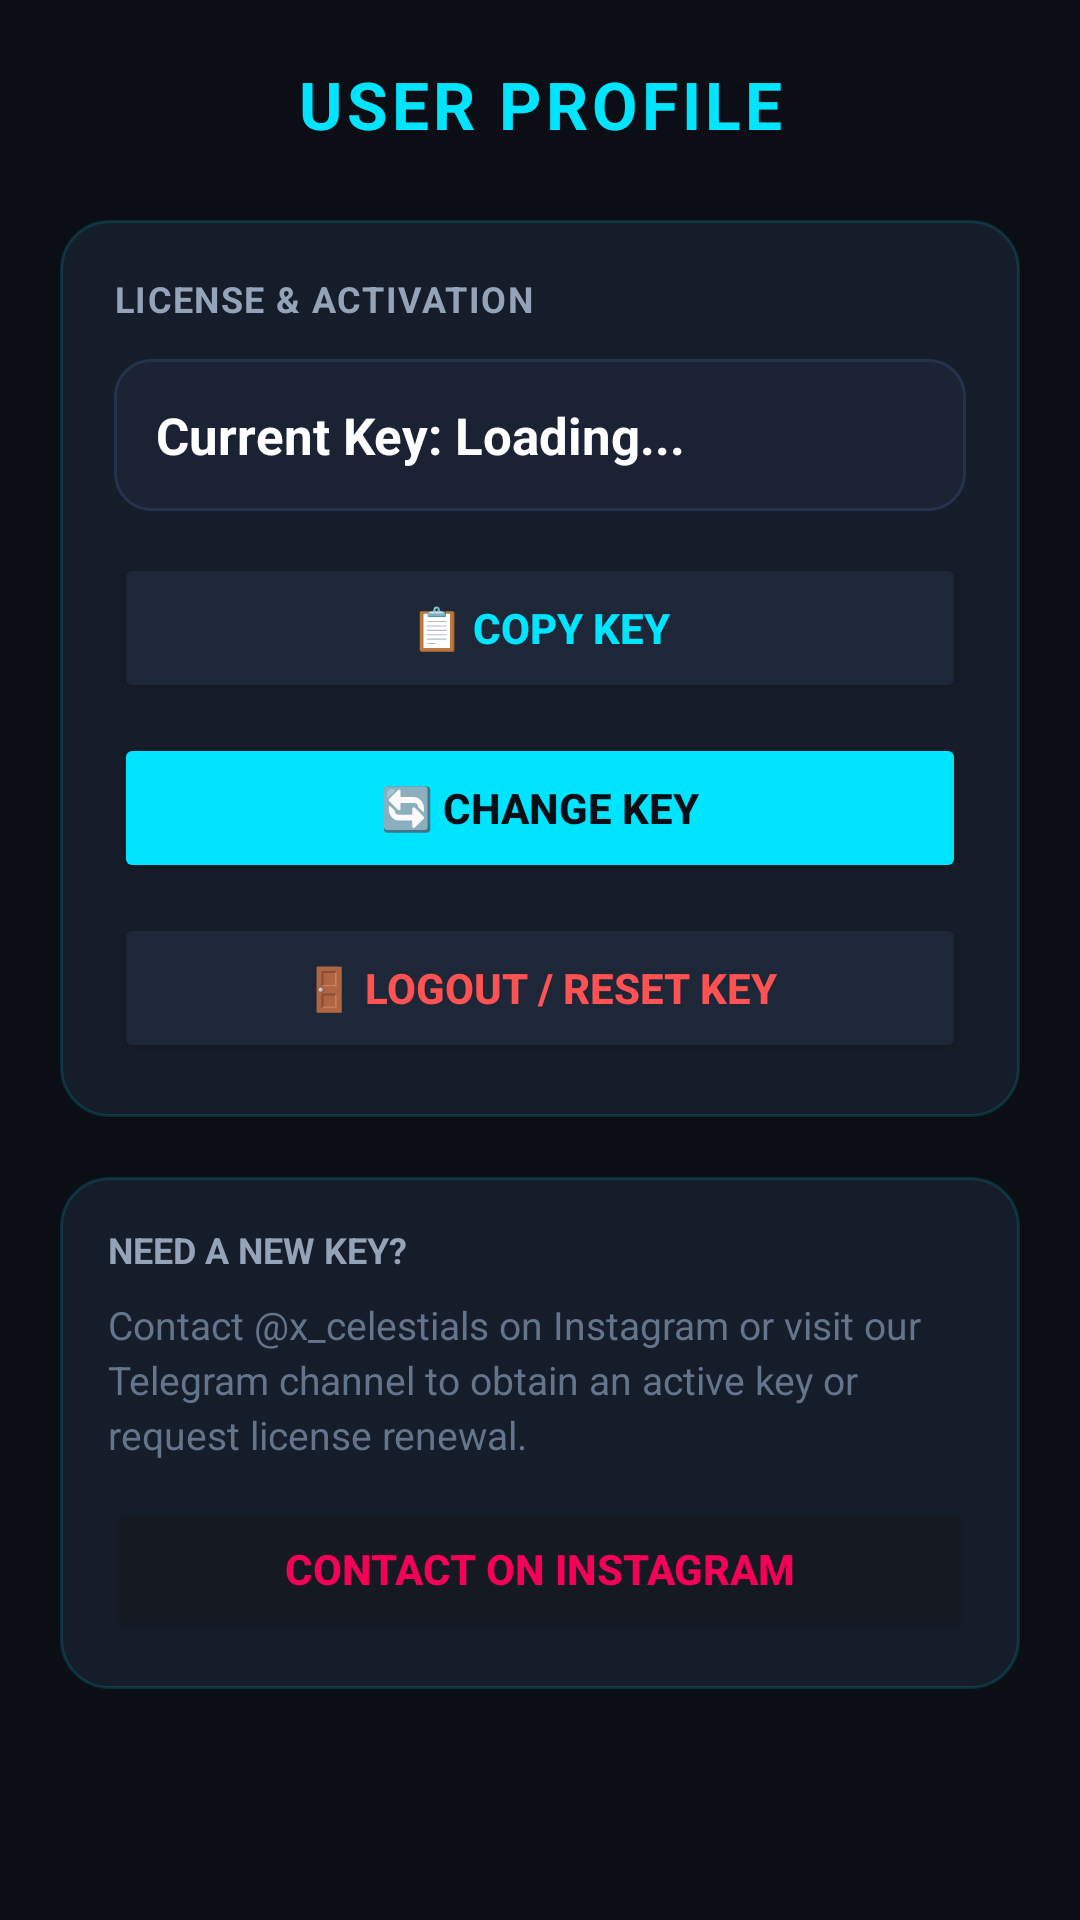

The Android layout XML behind this screen, and the referenced resources:
<!-- AndroidManifest.xml: application theme Theme.MyApplication -->
<!-- res/layout/fragment_profile.xml -->
<?xml version="1.0" encoding="utf-8"?>
<ScrollView android:background="@color/cyber_bg" android:layout_width="fill_parent" android:layout_height="fill_parent" android:fillViewport="true"
  xmlns:android="http://schemas.android.com/apk/res/android">
    <LinearLayout android:orientation="vertical" android:padding="20.0dip" android:layout_width="fill_parent" android:layout_height="wrap_content">
        <TextView android:textSize="22.0sp" android:textStyle="bold" android:textColor="@color/cyber_cyan" android:gravity="center" android:layout_width="fill_parent" android:layout_height="wrap_content" android:layout_marginBottom="24.0dip" android:text="USER PROFILE" android:letterSpacing="0.06" />
        <LinearLayout android:orientation="vertical" android:background="@drawable/card_cyber_bg" android:padding="18.0dip" android:layout_width="fill_parent" android:layout_height="wrap_content" android:layout_marginBottom="20.0dip">
            <TextView android:textSize="12.0sp" android:textStyle="bold" android:textColor="@color/cyber_text_secondary" android:layout_width="wrap_content" android:layout_height="wrap_content" android:layout_marginBottom="12.0dip" android:text="LICENSE &amp; ACTIVATION" android:letterSpacing="0.04" />
            <TextView android:textSize="17.0sp" android:textStyle="bold" android:textColor="@color/cyber_text_primary" android:id="@+id/tv_key" android:background="@drawable/stat_box_bg" android:padding="14.0dip" android:layout_width="fill_parent" android:layout_height="wrap_content" android:layout_marginBottom="14.0dip" android:text="Current Key: Loading..." />
            <Button android:textStyle="bold" android:textColor="@color/cyber_cyan" android:id="@+id/btn_copy_current_key" android:layout_width="fill_parent" android:layout_height="50.0dip" android:layout_marginBottom="10.0dip" android:text="📋 COPY KEY" android:backgroundTint="@color/cyber_card_elevated" />
            <Button android:textStyle="bold" android:textColor="#ff0b0e14" android:id="@+id/btn_change_key" android:layout_width="fill_parent" android:layout_height="50.0dip" android:layout_marginBottom="10.0dip" android:text="🔄 CHANGE KEY" android:backgroundTint="@color/cyber_cyan" />
            <Button android:textStyle="bold" android:textColor="@color/cyber_red" android:id="@+id/btn_logout_key" android:layout_width="fill_parent" android:layout_height="50.0dip" android:text="🚪 LOGOUT / RESET KEY" android:backgroundTint="@color/cyber_card_elevated" />
        </LinearLayout>
        <LinearLayout android:orientation="vertical" android:background="@drawable/card_cyber_bg" android:padding="16.0dip" android:layout_width="fill_parent" android:layout_height="wrap_content">
            <TextView android:textSize="12.0sp" android:textStyle="bold" android:textColor="@color/cyber_text_secondary" android:layout_width="wrap_content" android:layout_height="wrap_content" android:layout_marginBottom="8.0dip" android:text="NEED A NEW KEY?" />
            <TextView android:textSize="13.0sp" android:textColor="@color/cyber_text_muted" android:layout_width="fill_parent" android:layout_height="wrap_content" android:layout_marginBottom="12.0dip" android:text="Contact @x_celestials on Instagram or visit our Telegram channel to obtain an active key or request license renewal." android:lineSpacingExtra="3.0dip" />
            <Button android:textStyle="bold" android:textColor="#fff50057" android:id="@+id/btn_profile_instagram" android:layout_width="fill_parent" android:layout_height="48.0dip" android:text="CONTACT ON INSTAGRAM" android:backgroundTint="@color/cyber_surface" />
        </LinearLayout>
    </LinearLayout>
</ScrollView>
<!-- resources referenced by this layout -->
<resources>
  <color name="cyber_bg">#FF0B0E14</color>
  <color name="cyber_card_elevated">#FF1E2738</color>
  <color name="cyber_cyan">#FF00E5FF</color>
  <color name="cyber_red">#FFFF5252</color>
  <color name="cyber_surface">#FF151A22</color>
  <color name="cyber_text_muted">#FF64748B</color>
  <color name="cyber_text_primary">#FFFFFFFF</color>
  <color name="cyber_text_secondary">#FF94A3B8</color>
  <!-- drawable card_cyber_bg (drawable) -->
  <?xml version="1.0" encoding="utf-8"?>
  <shape xmlns:android="http://schemas.android.com/apk/res/android"
      android:shape="rectangle">
      <solid android:color="#161D2A" />
      <corners android:radius="16dp" />
      <stroke
          android:width="1dp"
          android:color="#2600E5FF" />
  </shape>
  <!-- drawable stat_box_bg (drawable) -->
  <?xml version="1.0" encoding="utf-8"?>
  <shape xmlns:android="http://schemas.android.com/apk/res/android"
      android:shape="rectangle">
      <solid android:color="#1A2234" />
      <corners android:radius="12dp" />
      <stroke
          android:width="1dp"
          android:color="#24324D" />
  </shape>
  <style name="Theme.MyApplication" parent="Theme.Material3.Dark.NoActionBar">
          <item name="android:statusBarColor">@color/cyber_bg</item>
          <item name="android:navigationBarColor">@color/cyber_bg</item>
          <item name="android:windowBackground">@color/cyber_bg</item>
      </style>
</resources>
